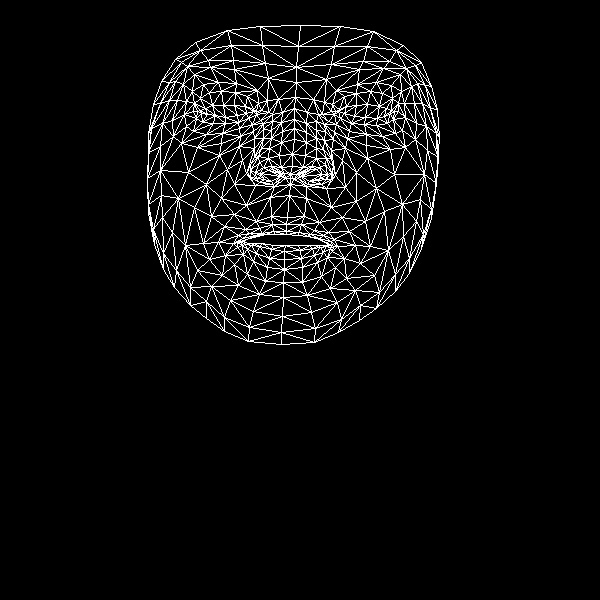

Data behind this chart, as committed beside it:
, x, y
0, 287, 217
1, 292, 166
2, 290, 184
3, 282, 131
4, 292, 154
5, 294, 139
6, 294, 108
7, 201, 113
8, 296, 82
9, 296, 67
10, 300, 25
11, 286, 224
12, 286, 231
13, 286, 234
14, 285, 245
15, 284, 251
16, 284, 259
17, 284, 269
18, 283, 282
19, 290, 174
20, 280, 176
21, 161, 81
22, 238, 122
23, 225, 123
24, 213, 123
25, 196, 118
26, 248, 118
27, 221, 91
28, 235, 92
29, 209, 92
30, 200, 98
31, 186, 126
32, 230, 300
33, 197, 111
34, 151, 128
35, 172, 120
36, 227, 169
37, 271, 216
38, 273, 231
39, 256, 221
40, 245, 229
41, 262, 233
42, 254, 235
43, 225, 255
44, 281, 167
45, 279, 155
46, 183, 84
47, 254, 138
48, 250, 170
49, 250, 164
50, 188, 172
51, 281, 142
52, 210, 67
53, 194, 74
54, 175, 59
55, 268, 78
56, 247, 96
57, 218, 242
58, 154, 244
59, 260, 176
... 408 more rows
